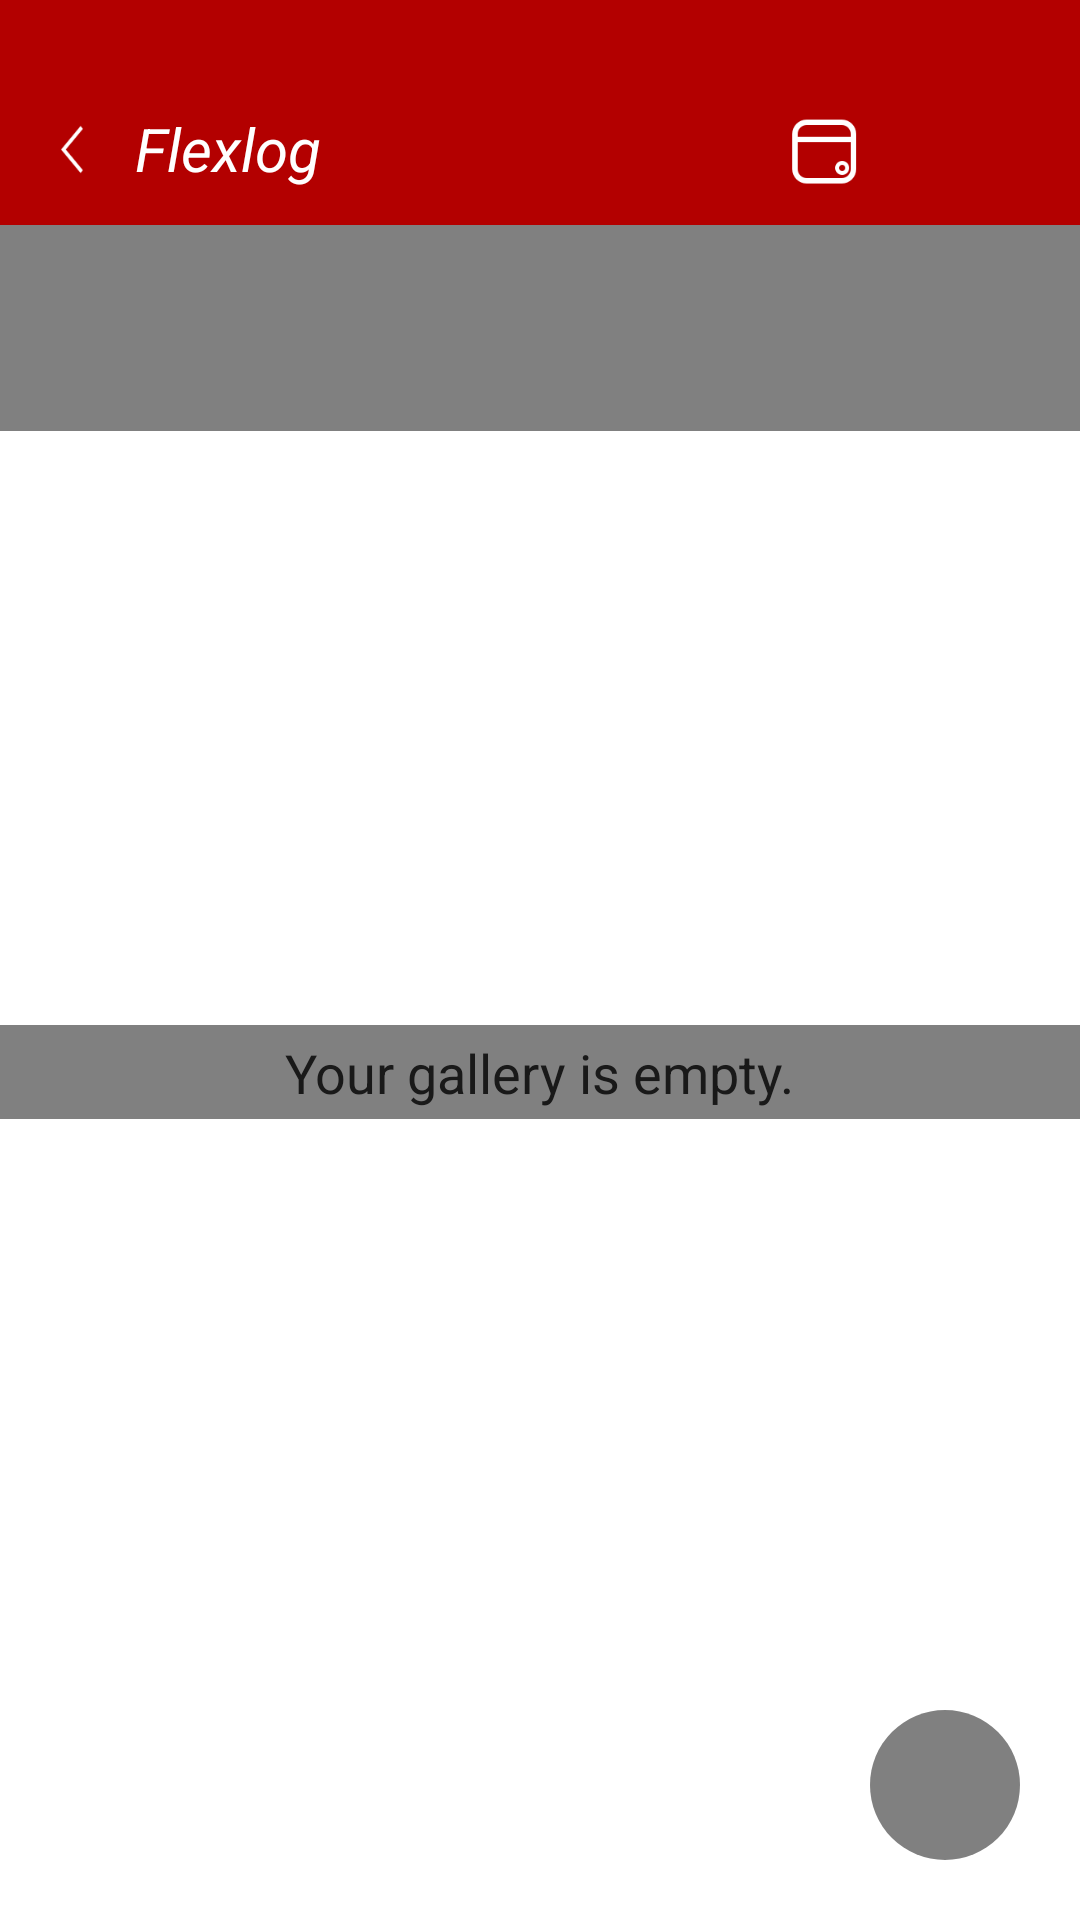

Here is an Android app screen rendered from its layout file. Give the layout XML and the strings, colors and styles it references.
<!-- AndroidManifest.xml: application theme CustomActivityThemeNoActionBar -->
<!-- res/layout/listview_photos.xml -->
<?xml version="1.0" encoding="utf-8"?>
<RelativeLayout xmlns:android="http://schemas.android.com/apk/res/android"
     android:layout_width="match_parent"
    android:layout_height="match_parent"
    android:layout_alignParentTop="true"
    android:layout_alignParentLeft="true"
    android:layout_alignParentStart="true"
    android:layout_alignParentRight="true"
    android:layout_alignParentBottom="true"
    android:adjustViewBounds="true"
    android:cropToPadding="true"
    android:id="@+id/photoRelativeLayout">

    <SurfaceView
        android:focusable="false"
        android:background="@color/transparent"
        android:layout_width="0px"
        android:layout_height="0px"
        android:id="@+id/surfaceView2"
        android:layout_alignParentTop="true"
        android:layout_alignParentLeft="true"
        android:layout_alignParentStart="true" />

    <RelativeLayout
        android:layout_width="match_parent"
        android:layout_height="75dp"
        android:id="@+id/searchLayout"
        android:background="@color/red"
        >

        <ImageButton
            android:padding="2dp"
            android:layout_marginRight="10dp"
            android:layout_width="30dp"
            android:layout_height="30dp"
            android:scaleType="fitCenter"
            android:background="@color/red"
            android:src="@drawable/filtericon"
            android:layout_toLeftOf="@+id/gridImageButton"
            android:layout_toStartOf="@+id/gridImageButton"
            android:layout_alignTop="@+id/gridImageButton"
            android:id="@+id/imageButtonUpdate" />

        <TextView
            android:layout_marginLeft="5dp"
            android:textStyle="italic"
            android:fontFamily=""
            android:layout_width="wrap_content"
            android:layout_height="wrap_content"
            android:text="Flexlog"
            android:textSize="20dp"
            android:textColor="@color/white"
            android:id="@+id/historyTextView"
            android:layout_alignParentBottom="true"
            android:layout_marginBottom="12dp"
            android:layout_toRightOf="@+id/cameraBackButton"
            android:layout_toEndOf="@+id/cameraBackButton" />

        <ImageButton
            android:padding="2dp"
            android:background="@color/red"
            android:layout_width="30dp"
            android:layout_height="30dp"
            android:scaleType="fitCenter"
            android:id="@+id/gridImageButton"
            android:src="@drawable/grid"
            android:layout_alignParentBottom="true"
            android:layout_marginBottom="10dp"
            android:layout_alignParentRight="true"
            android:layout_alignParentEnd="true"
            android:layout_marginLeft="20dp"
            android:layout_marginRight="10dp"
            />

        <ImageButton
            android:layout_marginLeft="10dp"
            android:padding="2dp"
            android:layout_width="30dp"
            android:layout_height="30dp"
            android:scaleType="fitCenter"
            android:background="@color/transparent"
            android:id="@+id/cameraBackButton"
            android:src="@drawable/leftwhite"
            android:layout_alignParentBottom="true"
            android:layout_marginBottom="10dp"
            android:layout_alignParentLeft="true"
            android:layout_alignParentStart="true" />


    </RelativeLayout>

    <RelativeLayout
        android:layout_width="match_parent"
        android:layout_height="match_parent"
        android:layout_below="@+id/searchLayout">
        <ListView
            android:layout_width="match_parent"
            android:layout_height="match_parent"
            android:id="@+id/photosListView" />

        <TextView
            android:id="@+id/yourGalleryTextView"
            android:layout_centerInParent="true"
            android:layout_width="wrap_content"
            android:layout_height="wrap_content"
            android:textSize="18sp"
            android:text="Your gallery is empty."/>

        <Button
            android:clickable="false"
            android:background="@drawable/round_transparent_button"
            android:layout_width="50dp"
            android:layout_height="50dp"
            android:text=""
            android:textColor="@color/white"
            android:id="@+id/countButton"
            android:padding="5dp"
            android:layout_marginBottom="20dp"
            android:layout_marginRight="20dp"
            android:layout_alignParentBottom="true"
            android:layout_alignParentRight="true"
            android:layout_alignParentEnd="true" />

        <ImageButton
            android:background="@color/transparent"
            android:layout_width="45dp"
            android:layout_height="45dp"
            android:id="@+id/downloadButton"
            android:padding="5dp"
            android:src="@drawable/download"
            android:scaleType="fitCenter"
            android:layout_marginBottom="20dp"
            android:layout_marginLeft="20dp"
            android:layout_alignParentBottom="true"
            android:layout_alignParentLeft="true"
            />

        <EditText
            android:background="@color/semitransparent"
            android:textSize="22sp"
            android:textStyle="bold"
            android:gravity="center_horizontal"
            android:paddingTop="5dp"
            android:paddingBottom="5dp"
            android:layout_width="match_parent"
            android:layout_height="wrap_content"
            android:id="@+id/photoDateEditText"
            android:textColor="@color/white"
            android:text=""
            android:layout_alignParentTop="true"
            android:layout_alignParentLeft="true"
            android:layout_alignParentStart="true"
            android:layout_alignParentRight="true"
            android:layout_alignParentEnd="true"
            />

        <EditText
            android:background="@color/semitransparent"
            android:textStyle="bold"
            android:gravity="center_horizontal"
            android:textSize="18sp"
            android:textColor="@color/white"
            android:text=""
            android:paddingBottom="5dp"
            android:layout_width="match_parent"
            android:layout_height="wrap_content"
            android:id="@+id/photoNoteEditText"
            android:layout_below="@+id/photoDateEditText"
            android:layout_alignParentLeft="true"
            android:layout_alignParentStart="true"
            android:layout_alignParentRight="true"
            android:layout_alignParentEnd="true" />

        <EditText
            android:gravity="center_horizontal"
            android:paddingTop="5dp"
            android:paddingBottom="2dp"
            android:background="@color/semitransparent"
            android:layout_width="match_parent"
            android:layout_height="wrap_content"
            android:id="@+id/photoEditEditText"
            android:textColor="@color/white"
            android:text=""

            android:layout_centerVertical="true"
            android:layout_alignParentLeft="true"
            android:layout_alignParentStart="true" />

        <GridView
            android:layout_marginTop="2dp"
            android:layout_marginBottom="2dp"
            android:layout_width="match_parent"
            android:layout_height="match_parent"
            android:id="@+id/photoGridView"
            android:layout_alignParentTop="true"
            android:layout_alignParentLeft="true"
            android:layout_alignParentStart="true"
            android:columnWidth="90dp"
            android:numColumns="auto_fit"
            android:horizontalSpacing="10dp"
            android:verticalSpacing="2dp"
            android:stretchMode="columnWidth"
            android:gravity="center"/>
    </RelativeLayout>

</RelativeLayout>
<!-- resources referenced by this layout -->
<resources>
  <color name="red">#b30000</color>
  <color name="semitransparent">#7F000000</color>
  <color name="transparent">#00000000</color>
  <color name="white">#ffffff</color>
  <!-- drawable download: png bitmap (drawable, 715 bytes) -->
  <!-- drawable filtericon: png bitmap (drawable, 2653 bytes) -->
  <!-- drawable leftwhite: png bitmap (drawable, 2189 bytes) -->
  <!-- drawable round_transparent_button (drawable) -->
  <?xml version="1.0" encoding="utf-8"?>
  <selector xmlns:android="http://schemas.android.com/apk/res/android">
      <item android:state_pressed="false">
          <shape android:shape="oval">
              <solid android:color="@color/semitransparent"/>
          </shape>
      </item>
      <item android:state_pressed="true">
          <shape android:shape="oval">
              <solid android:color="#ffffff"/>
          </shape>
      </item>
  </selector>
  <style name="CustomActivityThemeNoActionBar" parent="@android:style/Theme.Holo.Light">
          <item name="android:windowActionBar">false</item>
          <item name="android:windowNoTitle">true</item>
      </style>
</resources>
